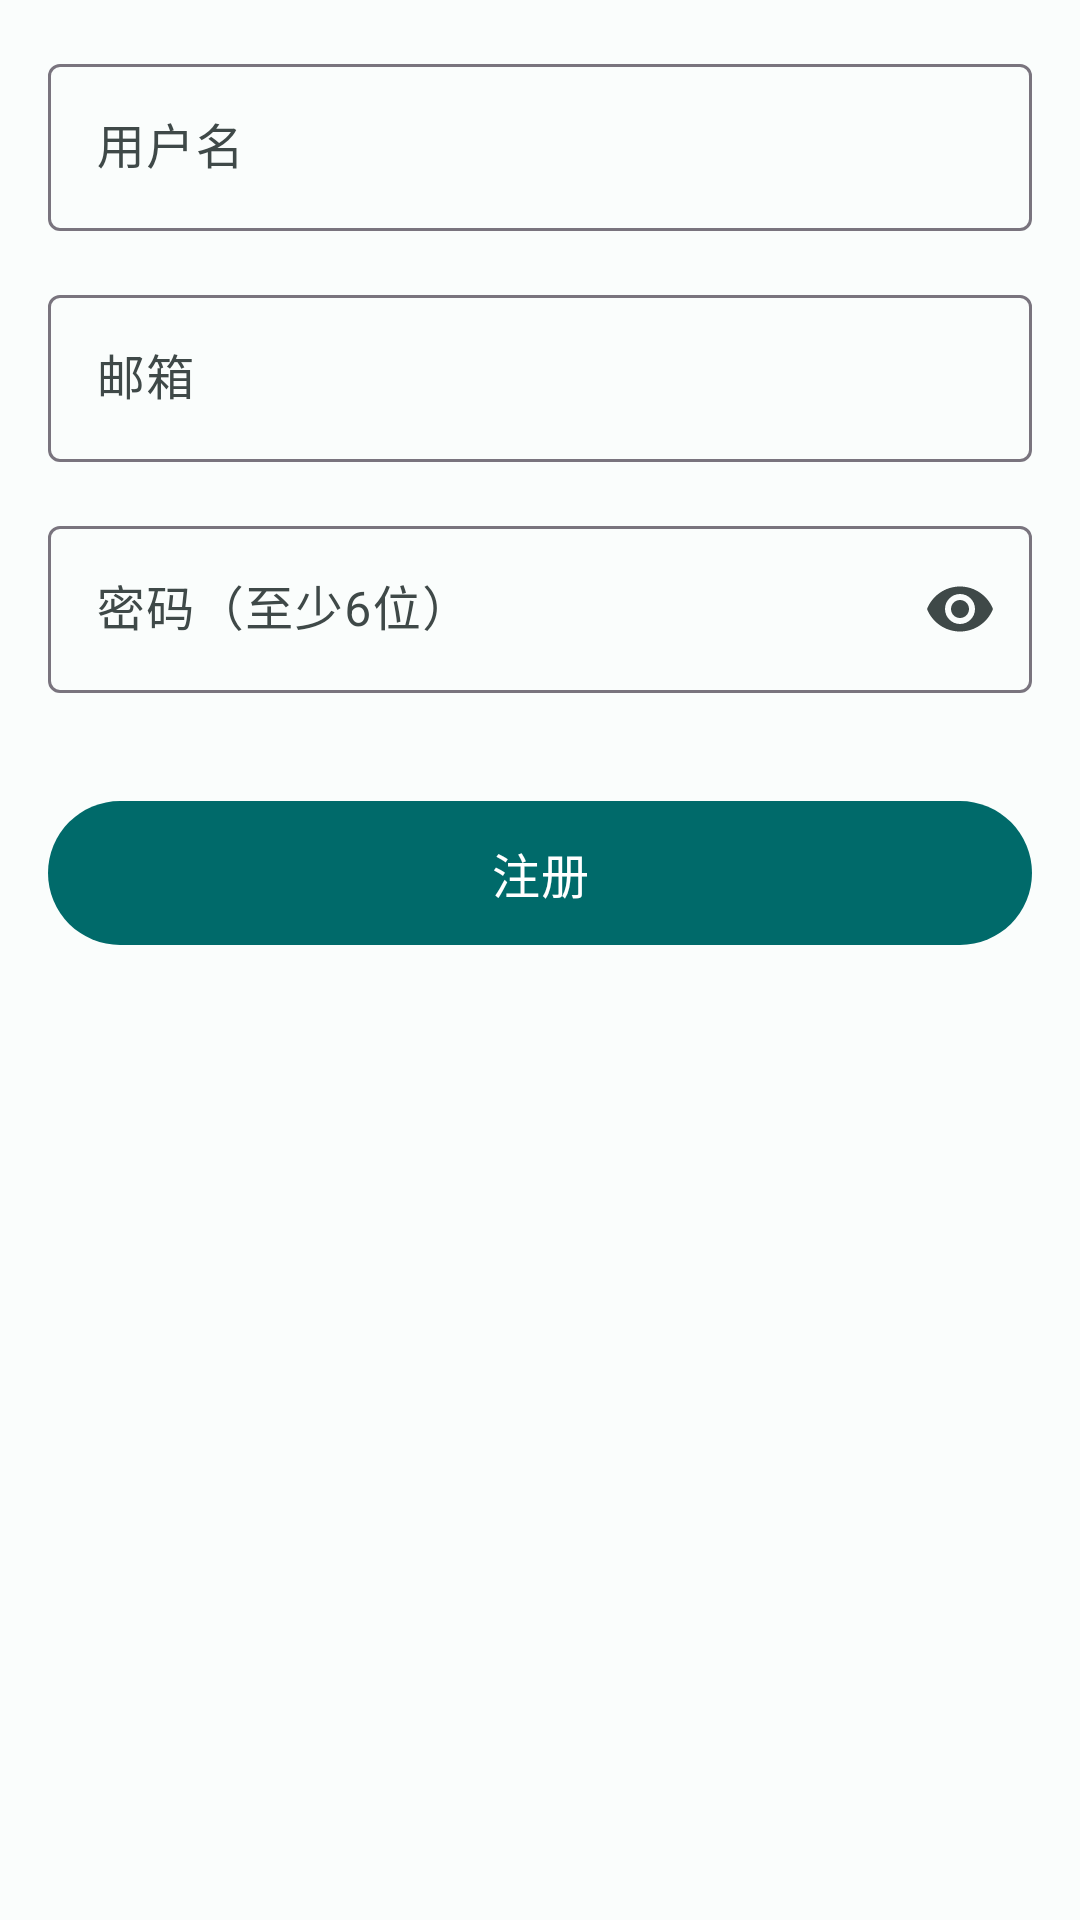

This screen was rendered from an Android layout file. Write that file and the resources it references.
<!-- AndroidManifest.xml: application theme Theme.ZhiYouYunJing -->
<!-- res/layout/fragment_register_tab.xml -->
<?xml version="1.0" encoding="utf-8"?>
<androidx.constraintlayout.widget.ConstraintLayout
    xmlns:android="http://schemas.android.com/apk/res/android"
    xmlns:app="http://schemas.android.com/apk/res-auto"
    android:layout_width="match_parent"
    android:layout_height="match_parent"
    android:padding="16dp">

    
    <com.google.android.material.textfield.TextInputLayout
        android:id="@+id/til_username"
        android:layout_width="match_parent"
        android:layout_height="wrap_content"
        android:hint="用户名"
        app:startIconDrawable="@drawable/ic_person_24"
        app:layout_constraintTop_toTopOf="parent">

        <com.google.android.material.textfield.TextInputEditText
            android:id="@+id/et_username"
            android:layout_width="match_parent"
            android:layout_height="wrap_content"
            android:inputType="text"
            android:maxLines="1" />

    </com.google.android.material.textfield.TextInputLayout>

    
    <com.google.android.material.textfield.TextInputLayout
        android:id="@+id/til_email"
        android:layout_width="match_parent"
        android:layout_height="wrap_content"
        android:layout_marginTop="16dp"
        android:hint="邮箱"
        app:startIconDrawable="@drawable/ic_person_24"
        app:layout_constraintTop_toBottomOf="@id/til_username">

        <com.google.android.material.textfield.TextInputEditText
            android:id="@+id/et_email"
            android:layout_width="match_parent"
            android:layout_height="wrap_content"
            android:inputType="textEmailAddress"
            android:maxLines="1" />

    </com.google.android.material.textfield.TextInputLayout>

    
    <com.google.android.material.textfield.TextInputLayout
        android:id="@+id/til_password"
        android:layout_width="match_parent"
        android:layout_height="wrap_content"
        android:layout_marginTop="16dp"
        android:hint="密码（至少6位）"
        app:startIconDrawable="@drawable/ic_person_24"
        app:endIconMode="password_toggle"
        app:layout_constraintTop_toBottomOf="@id/til_email">

        <com.google.android.material.textfield.TextInputEditText
            android:id="@+id/et_password"
            android:layout_width="match_parent"
            android:layout_height="wrap_content"
            android:inputType="textPassword"
            android:maxLines="1" />

    </com.google.android.material.textfield.TextInputLayout>

    
    <com.google.android.material.button.MaterialButton
        android:id="@+id/btn_register"
        android:layout_width="match_parent"
        android:layout_height="56dp"
        android:layout_marginTop="32dp"
        android:text="注册"
        android:textSize="16sp"
        app:layout_constraintTop_toBottomOf="@id/til_password" />

</androidx.constraintlayout.widget.ConstraintLayout>
<!-- resources referenced by this layout -->
<resources>
  <style name="Theme.ZhiYouYunJing" parent="Base.Theme.ZhiYouYunJing" />
  <style name="Base.Theme.ZhiYouYunJing" parent="Theme.Material3.DayNight.NoActionBar">
          
          <item name="colorPrimary">@color/md_theme_primary</item>
          <item name="colorOnPrimary">@color/md_theme_on_primary</item>
          <item name="colorPrimaryContainer">@color/md_theme_primary_container</item>
          <item name="colorOnPrimaryContainer">@color/md_theme_on_primary_container</item>
  
          
          <item name="colorSecondary">@color/md_theme_secondary</item>
          <item name="colorOnSecondary">@color/md_theme_on_secondary</item>
          <item name="colorSecondaryContainer">@color/md_theme_secondary_container</item>
          <item name="colorOnSecondaryContainer">@color/md_theme_on_secondary_container</item>
  
          
          <item name="colorSurface">@color/md_theme_surface</item>
          <item name="colorOnSurface">@color/md_theme_on_surface</item>
          <item name="colorSurfaceVariant">@color/md_theme_surface_variant</item>
          <item name="colorOnSurfaceVariant">@color/md_theme_on_surface_variant</item>
  
          
          <item name="android:colorBackground">@color/md_theme_background</item>
          <item name="colorOnBackground">@color/md_theme_on_background</item>
  
          
          <item name="android:statusBarColor">@color/md_theme_surface</item>
          <item name="android:windowLightStatusBar">true</item>
      </style>
  <color name="md_theme_primary">#006A6A</color>
  <color name="md_theme_on_primary">#FFFFFF</color>
  <color name="md_theme_primary_container">#6FF7F7</color>
  <color name="md_theme_on_primary_container">#002020</color>
  <color name="md_theme_secondary">#4A6363</color>
  <color name="md_theme_on_secondary">#FFFFFF</color>
  <color name="md_theme_secondary_container">#CCE8E7</color>
  <color name="md_theme_on_secondary_container">#051F1F</color>
  <color name="md_theme_surface">#FAFDFC</color>
  <color name="md_theme_on_surface">#191C1C</color>
  <color name="md_theme_surface_variant">#DAE5E4</color>
  <color name="md_theme_on_surface_variant">#3F4948</color>
  <color name="md_theme_background">#FAFDFC</color>
  <color name="md_theme_on_background">#191C1C</color>
</resources>
